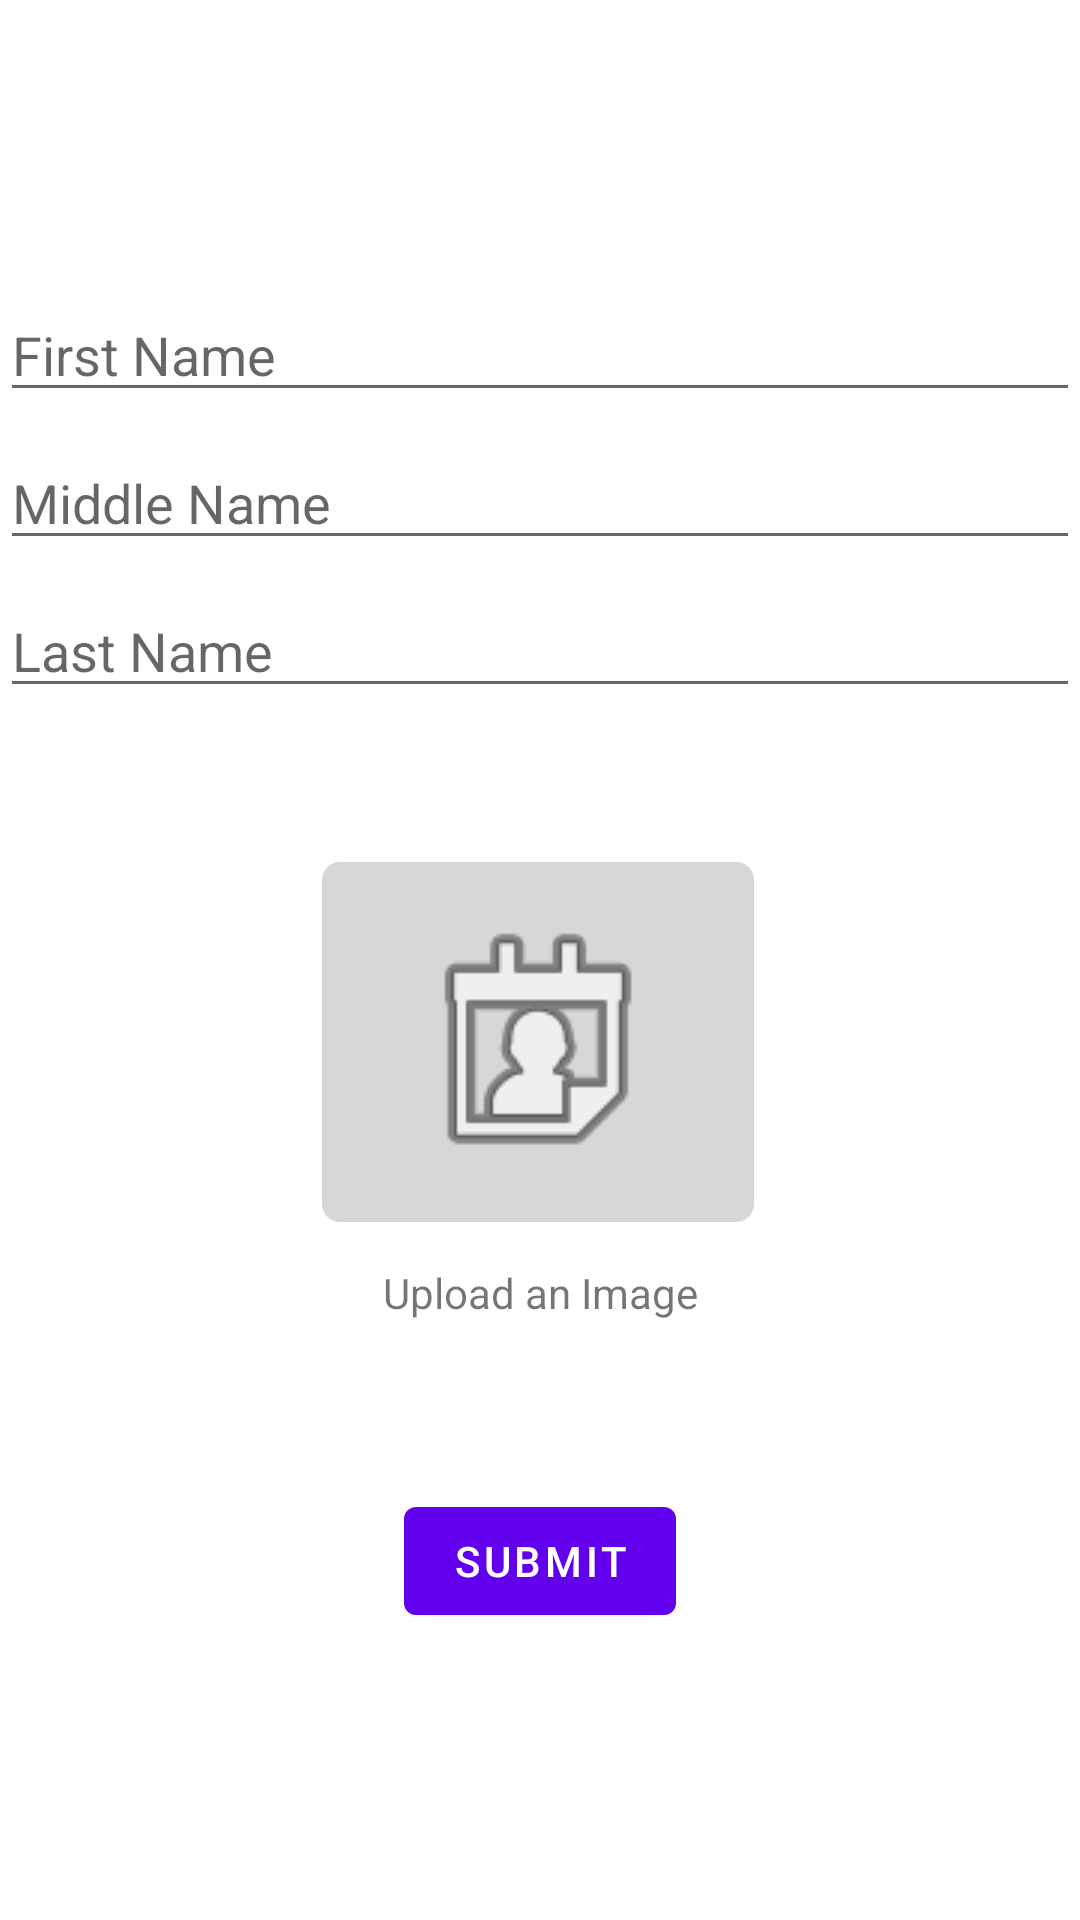

Reconstruct the res/layout file that produces this screen, plus the resources it refers to.
<!-- AndroidManifest.xml: application theme Theme.LifeManagement -->
<!-- res/layout/activity_main.xml -->
<?xml version="1.0" encoding="utf-8"?>
<androidx.constraintlayout.widget.ConstraintLayout xmlns:android="http://schemas.android.com/apk/res/android"
    xmlns:app="http://schemas.android.com/apk/res-auto"
    xmlns:tools="http://schemas.android.com/tools"
    android:layout_width="match_parent"
    android:layout_height="match_parent"
    tools:context=".MainActivity">

    <EditText
        android:id="@+id/first_name"
        android:layout_width="0dp"
        android:layout_height="wrap_content"
        android:layout_marginTop="96dp"
        android:autofillHints="@string/prompt_first"
        android:hint="@string/prompt_first"
        android:selectAllOnFocus="true"
        app:layout_constraintEnd_toEndOf="parent"
        app:layout_constraintStart_toStartOf="parent"
        app:layout_constraintTop_toTopOf="parent" />

    <EditText
        android:id="@+id/middle_name"
        android:layout_width="0dp"
        android:layout_height="wrap_content"
        android:layout_marginTop="8dp"
        android:autofillHints="@string/prompt_middle"
        android:hint="@string/prompt_middle"
        android:inputType="textEmailAddress"
        android:selectAllOnFocus="true"
        app:layout_constraintEnd_toEndOf="parent"
        app:layout_constraintStart_toStartOf="parent"
        app:layout_constraintTop_toBottomOf="@+id/first_name" />

    <EditText
        android:id="@+id/last_name"
        android:layout_width="0dp"
        android:layout_height="wrap_content"
        android:layout_marginTop="8dp"
        android:autofillHints="@string/prompt_last"
        android:hint="@string/prompt_last"
        android:selectAllOnFocus="true"
        app:layout_constraintEnd_toEndOf="parent"
        app:layout_constraintStart_toStartOf="parent"
        app:layout_constraintTop_toBottomOf="@+id/middle_name" />


    <ImageButton
        android:id="@+id/profile_pic"
        android:layout_width="wrap_content"
        android:layout_height="wrap_content"
        android:scaleX="3"
        android:scaleY="3"
        android:text="@string/action_submit"
        app:layout_constraintBottom_toBottomOf="parent"
        app:layout_constraintEnd_toEndOf="parent"
        app:layout_constraintHorizontal_bias="0.498"
        app:layout_constraintStart_toStartOf="parent"
        app:layout_constraintTop_toBottomOf="@+id/last_name"
        app:layout_constraintVertical_bias="0.242"
        app:srcCompat="@android:drawable/ic_menu_my_calendar" />

    <TextView
        android:id="@+id/profile_text"
        android:layout_width="wrap_content"
        android:layout_height="wrap_content"
        android:ems="10"
        android:text="@string/profile_prompt"
        android:gravity="center"
        android:layout_marginTop="48dp"
        app:layout_constraintEnd_toEndOf="parent"
        app:layout_constraintStart_toStartOf="parent"
        app:layout_constraintTop_toBottomOf="@+id/profile_pic" />


    <Button
        android:id="@+id/button_submit"
        android:enabled="true"
        android:layout_width="wrap_content"
        android:layout_height="wrap_content"
        android:layout_gravity="start"
        android:layout_marginTop="48dp"
        android:layout_marginBottom="64dp"
        android:text="@string/action_submit"
        app:layout_constraintBottom_toBottomOf="parent"
        app:layout_constraintEnd_toEndOf="parent"
        app:layout_constraintStart_toStartOf="parent"
        app:layout_constraintTop_toBottomOf="@+id/profile_text"
        app:layout_constraintVertical_bias="0.2" />

</androidx.constraintlayout.widget.ConstraintLayout>
<!-- resources referenced by this layout -->
<resources>
  <string name="action_submit">Submit</string>
  <string name="profile_prompt">Upload an Image</string>
  <string name="prompt_first">First Name</string>
  <string name="prompt_last">Last Name</string>
  <string name="prompt_middle">Middle Name</string>
  <style name="Theme.LifeManagement" parent="Theme.MaterialComponents.DayNight.DarkActionBar">
          
          <item name="colorPrimary">@color/purple_500</item>
          <item name="colorPrimaryVariant">@color/purple_700</item>
          <item name="colorOnPrimary">@color/white</item>
          
          <item name="colorSecondary">@color/teal_200</item>
          <item name="colorSecondaryVariant">@color/teal_700</item>
          <item name="colorOnSecondary">@color/black</item>
          
          <item name="android:statusBarColor">?attr/colorPrimaryVariant</item>
          
      </style>
  <!-- not gathered from this repository: default colours our renderer supplied (Android Studio template values) -->
  <color name="purple_500">#FF6200EE</color>
  <color name="purple_700">#FF3700B3</color>
  <color name="teal_200">#FF03DAC5</color>
  <color name="teal_700">#FF018786</color>
  <color name="black">#FF000000</color>
  <color name="white">#FFFFFFFF</color>
</resources>
